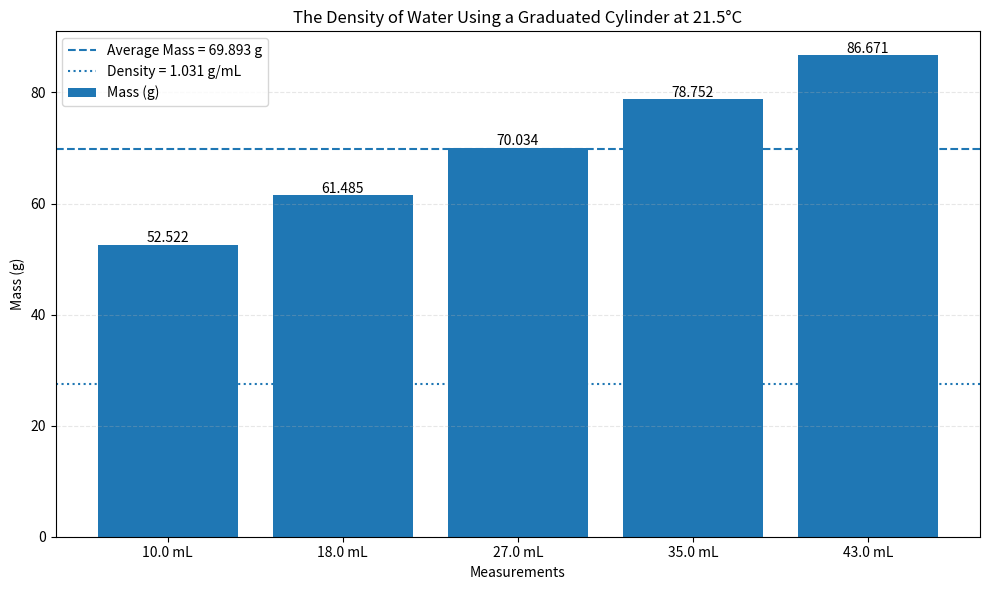
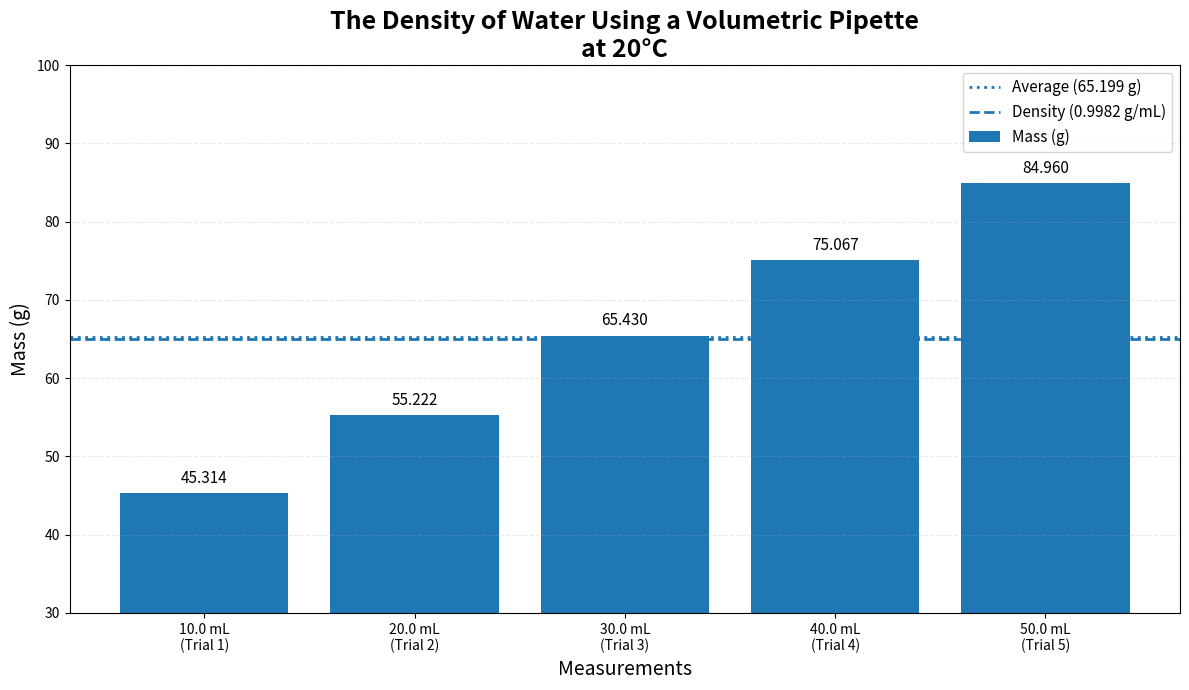

These charts were generated, in order, by the following Python code:
#This code produces the bar graph for the measurements lab
import matplotlib.pyplot as plt
import numpy as np

# Measurements from the lab
volume = [10.0, 18.0, 27.0, 35.0, 43.0]
mass = [52.522, 61.485, 70.034, 78.752, 86.671]

# Calculate the average mass
average_mass = np.mean(mass)

# Calculate density using the slope of mass vs. volume
density = np.polyfit(volume, mass, 1)[0]

# Create the bar graph
plt.figure(figsize=(10, 6))

bars = plt.bar(
    ["10.0 mL", "18.0 mL", "27.0 mL", "35.0 mL", "43.0 mL"],
    mass,
    label="Mass (g)"
)

# Add average mass line
plt.axhline(
    average_mass,
    linestyle="--",
    label=f"Average Mass = {average_mass:.3f} g"
)

# Add density information to the graph
plt.axhline(
    density * np.mean(volume),
    linestyle=":",
    label=f"Density = {density:.3f} g/mL"
)

# Add the mass values above each bar
for bar, value in zip(bars, mass):
    plt.text(
        bar.get_x() + bar.get_width() / 2,
        bar.get_height() + 0.5,
        f"{value:.3f}",
        ha="center"
    )

# Title and axis labels
plt.title("The Density of Water Using a Graduated Cylinder at 21.5°C")
plt.xlabel("Measurements")
plt.ylabel("Mass (g)")

# Add legend
plt.legend()

# Add grid lines
plt.grid(axis="y", linestyle="--", alpha=0.3)

# Display the graph
plt.tight_layout()
plt.show()


import matplotlib.pyplot as plt
import numpy as np

# Experimental data
volumes = [10.0, 20.0, 30.0, 40.0, 50.0]
masses = [45.314, 55.222, 65.430, 75.067, 84.960]

# Trial labels
measurements = [
    "10.0 mL\n(Trial 1)",
    "20.0 mL\n(Trial 2)",
    "30.0 mL\n(Trial 3)",
    "40.0 mL\n(Trial 4)",
    "50.0 mL\n(Trial 5)"
]

# Calculate average mass
average_mass = np.mean(masses)

# Density of water at 20 degrees Celsius
density = 0.9982  # g/mL

# Create the graph
plt.figure(figsize=(12, 7))

# Create bars
bars = plt.bar(
    measurements,
    masses,
    label="Mass (g)"
)

# Add the mass value above each bar
for bar, mass in zip(bars, masses):
    plt.text(
        bar.get_x() + bar.get_width() / 2,
        bar.get_height() + 0.8,
        f"{mass:.3f}",
        ha="center",
        va="bottom",
        fontsize=11
    )

# Add average line
plt.axhline(
    y=average_mass,
    linestyle=":",
    linewidth=2,
    label=f"Average ({average_mass:.3f} g)"
)

# Add density reference line
# Placed near the average so it can be shown on the mass axis
density_line = density * np.mean(volumes) + 35

plt.axhline(
    y=density_line,
    linestyle="--",
    linewidth=2,
    label=f"Density ({density:.4f} g/mL)"
)

# Graph title
plt.title(
    "The Density of Water Using a Volumetric Pipette\nat 20°C",
    fontsize=18,
    fontweight="bold"
)

# Axis labels
plt.xlabel("Measurements", fontsize=14)
plt.ylabel("Mass (g)", fontsize=14)

# Y-axis range
plt.ylim(30, 100)

# Add legend
plt.legend(fontsize=11)

# Add light horizontal grid lines
plt.grid(
    axis="y",
    linestyle="--",
    alpha=0.25
)

# Make layout fit nicely
plt.tight_layout()

# Display graph
plt.show()
